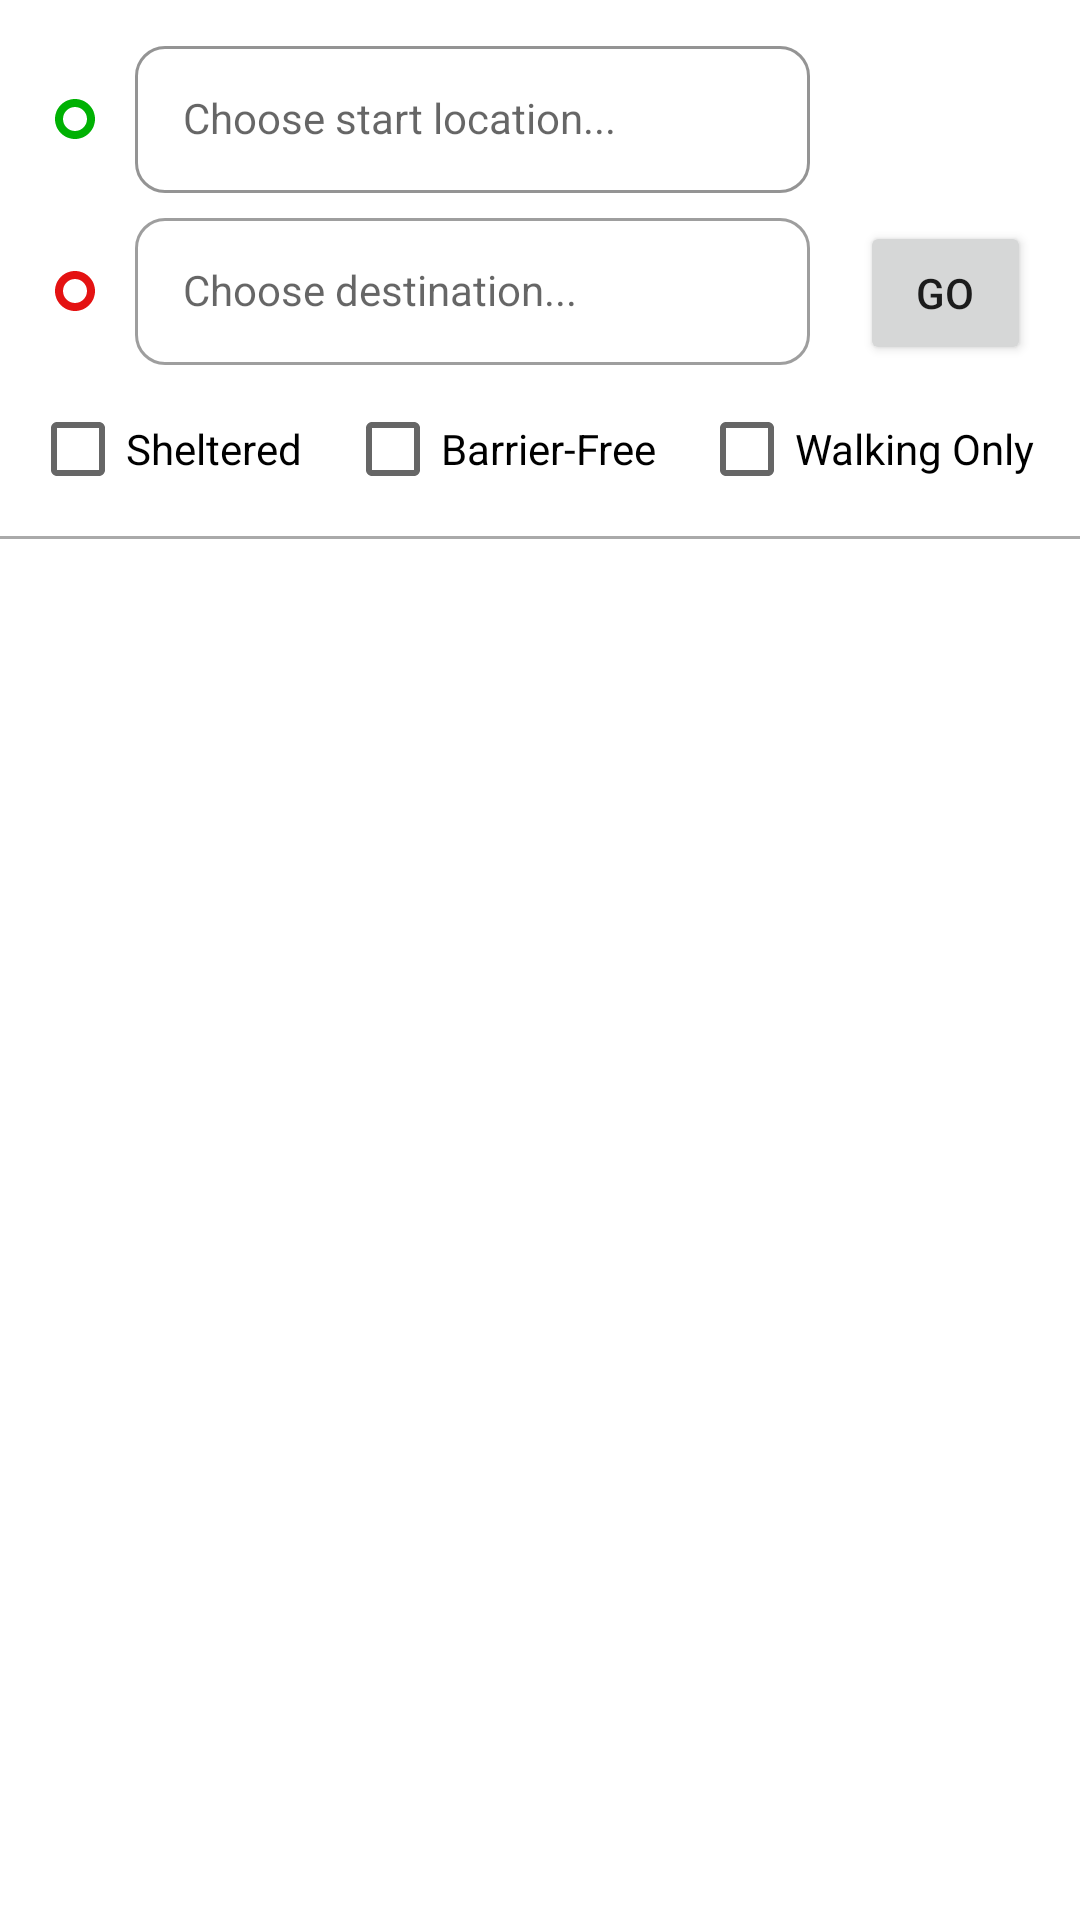

Android layout source for this screen:
<!-- AndroidManifest.xml: application theme Theme.Navigateus -->
<!-- res/layout/fragment_directions.xml -->
<?xml version="1.0" encoding="utf-8"?>
<androidx.constraintlayout.widget.ConstraintLayout xmlns:android="http://schemas.android.com/apk/res/android"
    xmlns:app="http://schemas.android.com/apk/res-auto"
    xmlns:tools="http://schemas.android.com/tools"
    android:layout_width="match_parent"
    android:layout_height="match_parent"
    tools:context=".ui.directions.DirectionsFragment"
    android:background="@android:color/white"
    android:id="@+id/fragmentViewDirections">















    <CheckBox
        android:id="@+id/checkbox_sheltered"
        android:layout_width="wrap_content"
        android:layout_height="wrap_content"
        android:layout_marginStart="10dp"
        android:text="Sheltered"
        android:textSize="14dp"
        app:layout_constraintStart_toStartOf="parent"
        app:layout_constraintTop_toTopOf="@+id/checkbox_accessible" />

    <CheckBox
        android:id="@+id/checkbox_accessible"
        android:layout_width="wrap_content"
        android:layout_height="wrap_content"
        android:layout_marginTop="4dp"
        android:text="Barrier-Free"
        android:textSize="14dp"
        app:layout_constraintEnd_toStartOf="@+id/checkbox_walkOnly"
        app:layout_constraintStart_toEndOf="@+id/checkbox_sheltered"
        app:layout_constraintTop_toBottomOf="@+id/destInput" />

    <CheckBox
        android:id="@+id/checkbox_walkOnly"
        android:layout_width="wrap_content"
        android:layout_height="wrap_content"
        android:layout_marginEnd="15dp"
        android:text="Walking Only"
        android:textSize="14dp"
        app:layout_constraintEnd_toEndOf="parent"
        app:layout_constraintTop_toTopOf="@+id/checkbox_accessible" />

    <View
        android:id="@+id/view2"
        android:layout_width="match_parent"
        android:layout_height="1dp"
        android:layout_marginTop="5dp"
        android:background="@android:color/darker_gray"
        app:layout_constraintEnd_toEndOf="parent"
        app:layout_constraintHorizontal_bias="1.0"
        app:layout_constraintStart_toStartOf="parent"
        app:layout_constraintTop_toBottomOf="@+id/checkbox_accessible" />

    <Button
        android:id="@+id/button_go"
        android:layout_width="57dp"
        android:layout_height="wrap_content"
        android:text="Go"
        android:textSize="14dp"
        app:layout_constraintBottom_toBottomOf="@id/destInput"
        app:layout_constraintEnd_toEndOf="parent"
        app:layout_constraintStart_toEndOf="@+id/destInput" />

    <ImageView
        android:id="@+id/imageView"
        android:layout_width="wrap_content"
        android:layout_height="wrap_content"
        android:layout_marginStart="5dp"
        android:layout_marginTop="5dp"
        android:src="@drawable/ic_baseline_trip_origin_24_green"
        app:layout_constraintBottom_toBottomOf="@+id/originInput"
        app:layout_constraintEnd_toStartOf="@+id/originInput"
        app:layout_constraintStart_toStartOf="parent"
        app:layout_constraintTop_toTopOf="@+id/originInput" />

    <ImageView
        android:id="@+id/imageView2"
        android:layout_width="wrap_content"
        android:layout_height="wrap_content"
        android:layout_marginStart="5dp"
        android:layout_marginTop="5dp"
        android:src="@drawable/ic_baseline_trip_origin_24_red"
        app:layout_constraintBottom_toBottomOf="@+id/destInput"
        app:layout_constraintEnd_toStartOf="@+id/destInput"
        app:layout_constraintStart_toStartOf="parent"
        app:layout_constraintTop_toTopOf="@+id/destInput" />

    <ImageView
        android:id="@+id/imageView6"
        android:layout_width="wrap_content"
        android:layout_height="wrap_content"
        android:layout_marginStart="5dp"
        android:src="@drawable/ic_baseline_directions_split_vert_24"
        app:layout_constraintBottom_toTopOf="@+id/imageView2"
        app:layout_constraintEnd_toStartOf="@+id/destInput"
        app:layout_constraintStart_toStartOf="parent"
        app:layout_constraintTop_toBottomOf="@+id/imageView" />

    <com.google.android.material.textfield.TextInputLayout
        android:id="@+id/originInput"
        style="@style/Widget.MaterialComponents.TextInputLayout.OutlinedBox.ExposedDropdownMenu"
        android:layout_width="0dp"
        android:layout_height="wrap_content"
        android:layout_marginStart="45dp"
        android:layout_marginTop="10dp"
        android:layout_marginEnd="90dp"
        android:hint="Choose start location..."
        app:boxBackgroundColor="@color/white"
        app:boxBackgroundMode="outline"
        app:boxCornerRadiusBottomEnd="10dp"
        app:boxCornerRadiusBottomStart="10dp"
        app:boxCornerRadiusTopEnd="10dp"
        app:boxCornerRadiusTopStart="10dp"
        app:boxStrokeColor="@color/NUS_Orange"
        app:endIconMode="clear_text"
        app:hintAnimationEnabled="true"
        app:layout_constraintEnd_toEndOf="parent"
        app:layout_constraintStart_toStartOf="parent"
        app:layout_constraintTop_toTopOf="parent">

        <androidx.appcompat.widget.AppCompatAutoCompleteTextView
            android:id="@+id/originInputEditor"
            android:layout_width="match_parent"
            android:layout_height="wrap_content"
            android:imeOptions="actionNext"
            android:inputType="text|textNoSuggestions"
            android:paddingTop="15dp"
            android:paddingBottom="15dp"
            android:selectAllOnFocus="true"
            android:shadowColor="@color/black"
            android:singleLine="true"
            android:textAppearance="?android:attr/textAppearanceListItemSecondary"
            android:textSize="14dp" />

    </com.google.android.material.textfield.TextInputLayout>

    <com.google.android.material.textfield.TextInputLayout
        android:id="@+id/destInput"
        style="@style/Widget.MaterialComponents.TextInputLayout.OutlinedBox.ExposedDropdownMenu"
        android:layout_width="match_parent"
        android:layout_height="wrap_content"
        android:layout_marginStart="45dp"
        android:layout_marginTop="3dp"
        android:layout_marginEnd="90dp"
        app:boxBackgroundColor="@color/white"
        app:boxBackgroundMode="outline"
        app:boxCornerRadiusBottomEnd="10dp"
        app:boxCornerRadiusBottomStart="10dp"
        app:boxCornerRadiusTopEnd="10dp"
        app:boxCornerRadiusTopStart="10dp"
        app:endIconMode="clear_text"
        app:hintAnimationEnabled="true"
        app:layout_constraintEnd_toEndOf="parent"
        app:layout_constraintStart_toStartOf="parent"
        app:layout_constraintTop_toBottomOf="@+id/originInput">

        <androidx.appcompat.widget.AppCompatAutoCompleteTextView
            android:id="@+id/destInputEditor"
            android:layout_width="match_parent"
            android:layout_height="wrap_content"
            android:hint="Choose destination..."
            android:imeOptions="actionGo"
            android:inputType="text|textNoSuggestions"
            android:paddingTop="15dp"
            android:paddingBottom="15dp"
            android:selectAllOnFocus="true"
            android:singleLine="true"
            android:textAppearance="?android:attr/textAppearanceListItemSecondary"
            android:textSize="14dp" />

    </com.google.android.material.textfield.TextInputLayout>

    <ProgressBar
        android:id="@+id/waiting_for_directions_result_progressBar"
        style="?android:attr/progressBarStyle"
        android:layout_width="65dp"
        android:layout_height="65dp"
        android:visibility="gone"
        android:layout_marginBottom="30dp"
        app:layout_constraintBottom_toBottomOf="parent"
        app:layout_constraintEnd_toEndOf="parent"
        app:layout_constraintStart_toStartOf="parent"
        app:layout_constraintTop_toBottomOf="@+id/view2" />











    <androidx.recyclerview.widget.RecyclerView
        android:id="@+id/resultrecyclerView"
        android:layout_width="match_parent"
        android:layout_height="0dp"
        android:visibility="visible"
        app:layout_constraintBottom_toBottomOf="parent"
        app:layout_constraintEnd_toEndOf="parent"
        app:layout_constraintStart_toStartOf="parent"
        app:layout_constraintTop_toBottomOf="@+id/view2" />


    















</androidx.constraintlayout.widget.ConstraintLayout>
<!-- resources referenced by this layout -->
<resources>
  <color name="NUS_Orange">#EF7C00</color>
  <color name="black">#FF000000</color>
  <color name="white">#FFFFFFFF</color>
  <!-- drawable ic_baseline_trip_origin_24_green (drawable) -->
  <vector android:height="16dp" android:tint="#00B103"
      android:viewportHeight="24" android:viewportWidth="24"
      android:width="16dp" xmlns:android="http://schemas.android.com/apk/res/android">
      <path android:fillColor="@android:color/white" android:pathData="M2,12C2,6.48 6.48,2 12,2s10,4.48 10,10 -4.48,10 -10,10S2,17.52 2,12zM12,18c3.31,0 6,-2.69 6,-6s-2.69,-6 -6,-6 -6,2.69 -6,6 2.69,6 6,6z"/>
  </vector>
  <!-- drawable ic_baseline_trip_origin_24_red (drawable) -->
  <vector android:height="16dp" android:tint="#E41212"
      android:viewportHeight="24" android:viewportWidth="24"
      android:width="16dp" xmlns:android="http://schemas.android.com/apk/res/android">
      <path android:fillColor="@android:color/white" android:pathData="M2,12C2,6.48 6.48,2 12,2s10,4.48 10,10 -4.48,10 -10,10S2,17.52 2,12zM12,18c3.31,0 6,-2.69 6,-6s-2.69,-6 -6,-6 -6,2.69 -6,6 2.69,6 6,6z"/>
  </vector>
  <style name="Theme.Navigateus" parent="Theme.MaterialComponents.Light.DarkActionBar">
          
          <item name="colorPrimary">@color/NUS_Orange</item>
          <item name="colorPrimaryVariant">@color/NUS_Orange</item>
          <item name="colorOnPrimary">@color/white</item>
          
          <item name="colorSecondary">@color/NUS_Orange</item>
          <item name="colorSecondaryVariant">@color/teal_700</item>
          <item name="colorOnSecondary">@color/white</item>
          
          <item name="android:statusBarColor" tools:targetApi="l">?attr/colorPrimaryVariant</item>
          
          <item name="android:forceDarkAllowed" tools:targetApi="q"> false </item>
  
      </style>
  <color name="teal_700">#FF018786</color>
</resources>
